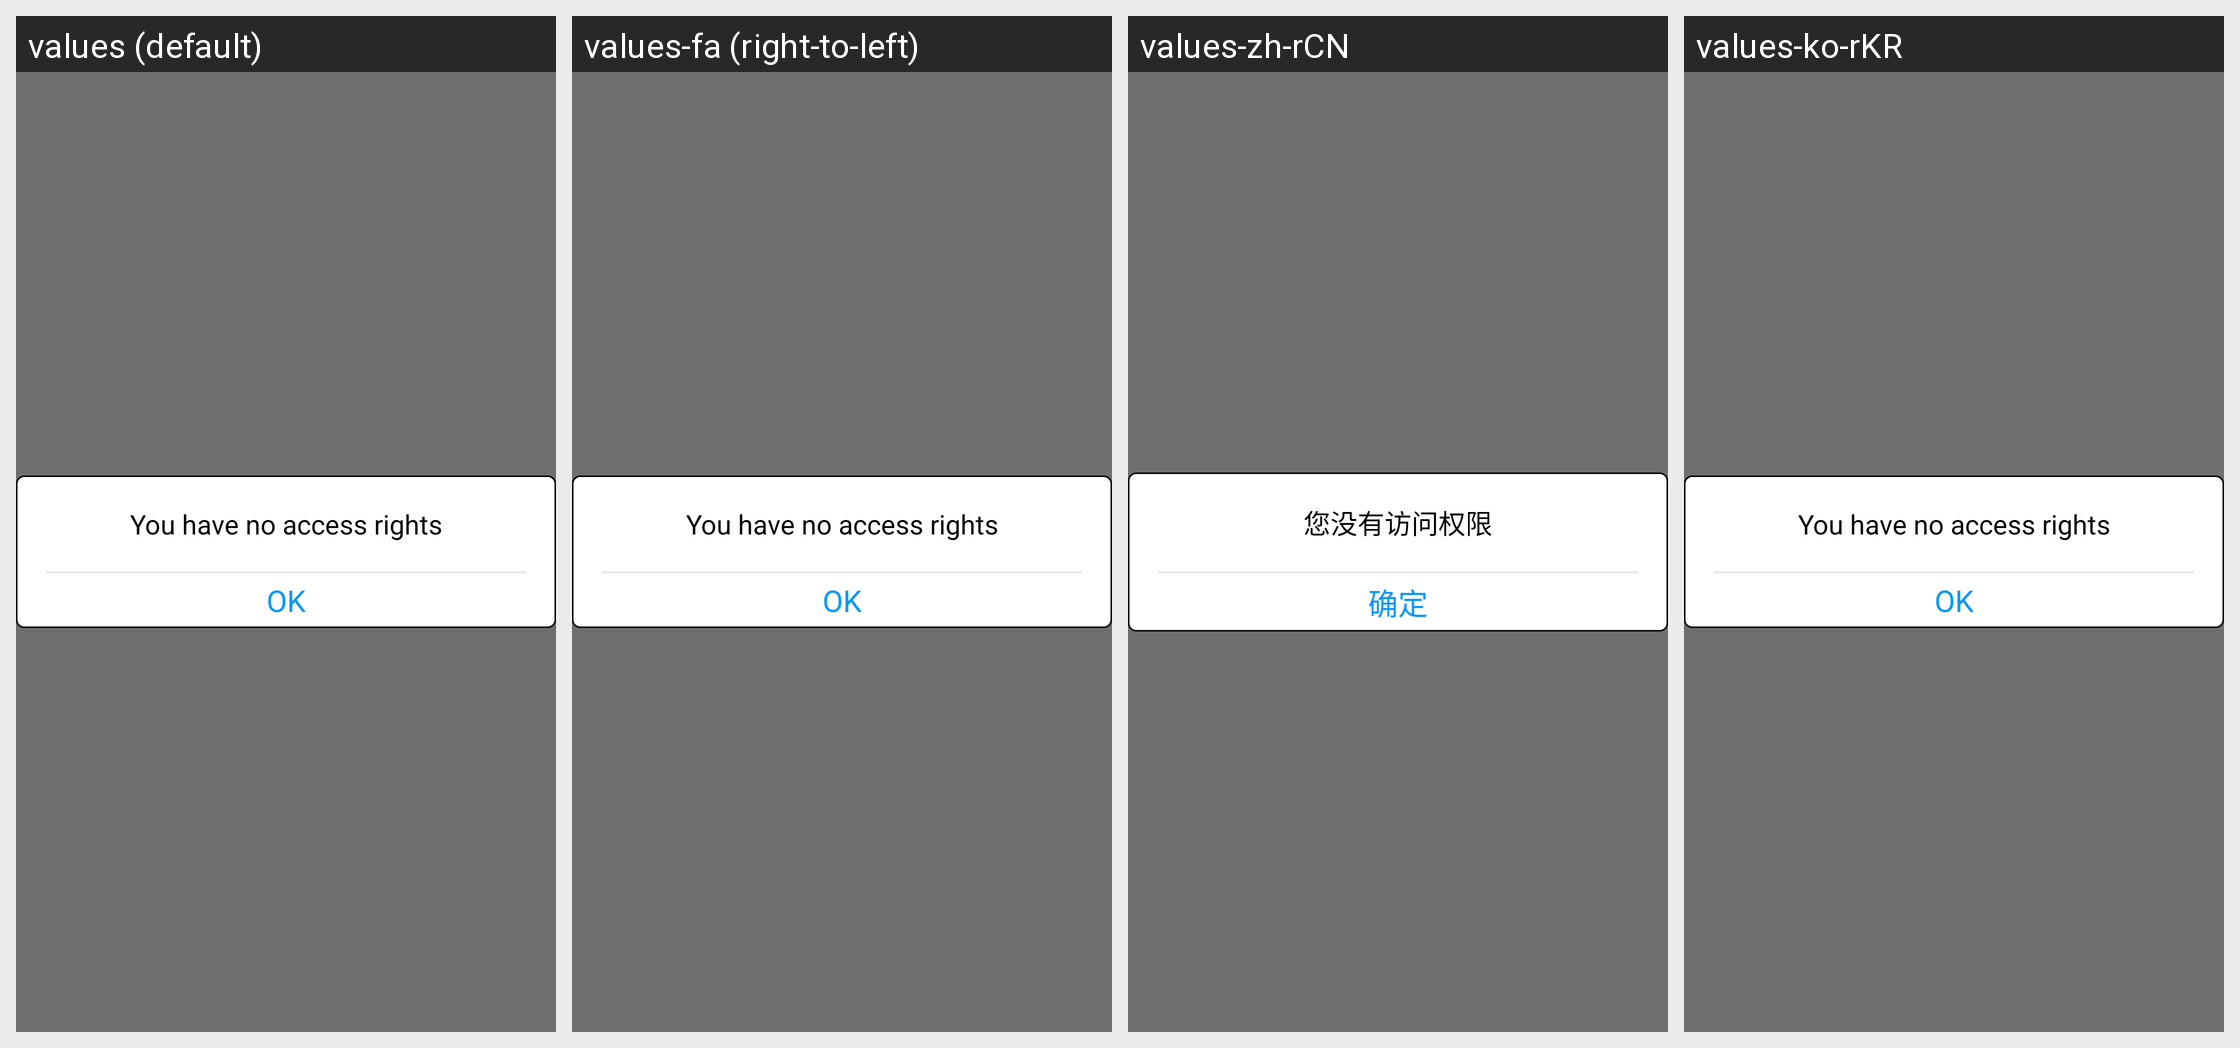

The Android screen above is rendered under several locales of the same app. Produce the string resources it draws, with the default and per-locale values.
Android screen res/layout/authority_dialog.xml rendered under 4 locales, left to right: values (default), values-fa (right-to-left), values-zh-rCN, values-ko-rKR. Device: Nexus 5 (rendered at 1080×1920; each locale shown at half size, 540×960, under a caption strip naming it); theme Theme.ResponsiveApplication.NoActionBar.
Other locales in the repository, not shown: values-af, values-am, values-ar, values-az, values-be, values-bg, values-bn, values-bs, values-ca, values-cs, values-da, values-de, values-el, values-en-rGB, values-en-rIN, values-en-rXC, values-es, values-es-rES, values-es-rUS, values-et, values-eu, values-fi, values-fr, values-fr-rCA, values-gl, values-gu, values-hi, values-hr, values-hu, values-hy, values-in, values-is, values-it, values-it-rIT, values-iw, values-ja, values-ka, values-kk, values-km, values-kn, values-ko, values-ky, values-lo, values-lt, values-lv, values-mk, values-ml, values-mn, values-mr, values-ms, values-my, values-nb, values-ne, values-nl, values-pa, values-pl, values-pt, values-pt-rBR, values-pt-rPT, values-ro, values-ru, values-ru-rRU, values-si, values-sk, values-sl, values-sq, values-sr, values-sv, values-sw, values-ta, values-te, values-th, values-tl, values-tr, values-tr-rTR, values-uk, values-ur, values-uz, values-vi, values-zh-rHK, values-zh-rTW, values-zu.
Strings drawn on this screen, with the default value and each locale's value (text and hints the layout hard-codes, and strings that could not be matched under every locale, appear in the picture but are not listed):

authority_dialog_text
  values: You have no access rights
  values-fa: You have no access rights  [not translated; the default value is used]
  values-zh-rCN: 您没有访问权限
  values-ko-rKR: You have no access rights  [not translated; the default value is used]

authority_dialog_sure
  values: OK
  values-fa: OK  [not translated; the default value is used]
  values-zh-rCN: 确定
  values-ko-rKR: OK  [not translated; the default value is used]
